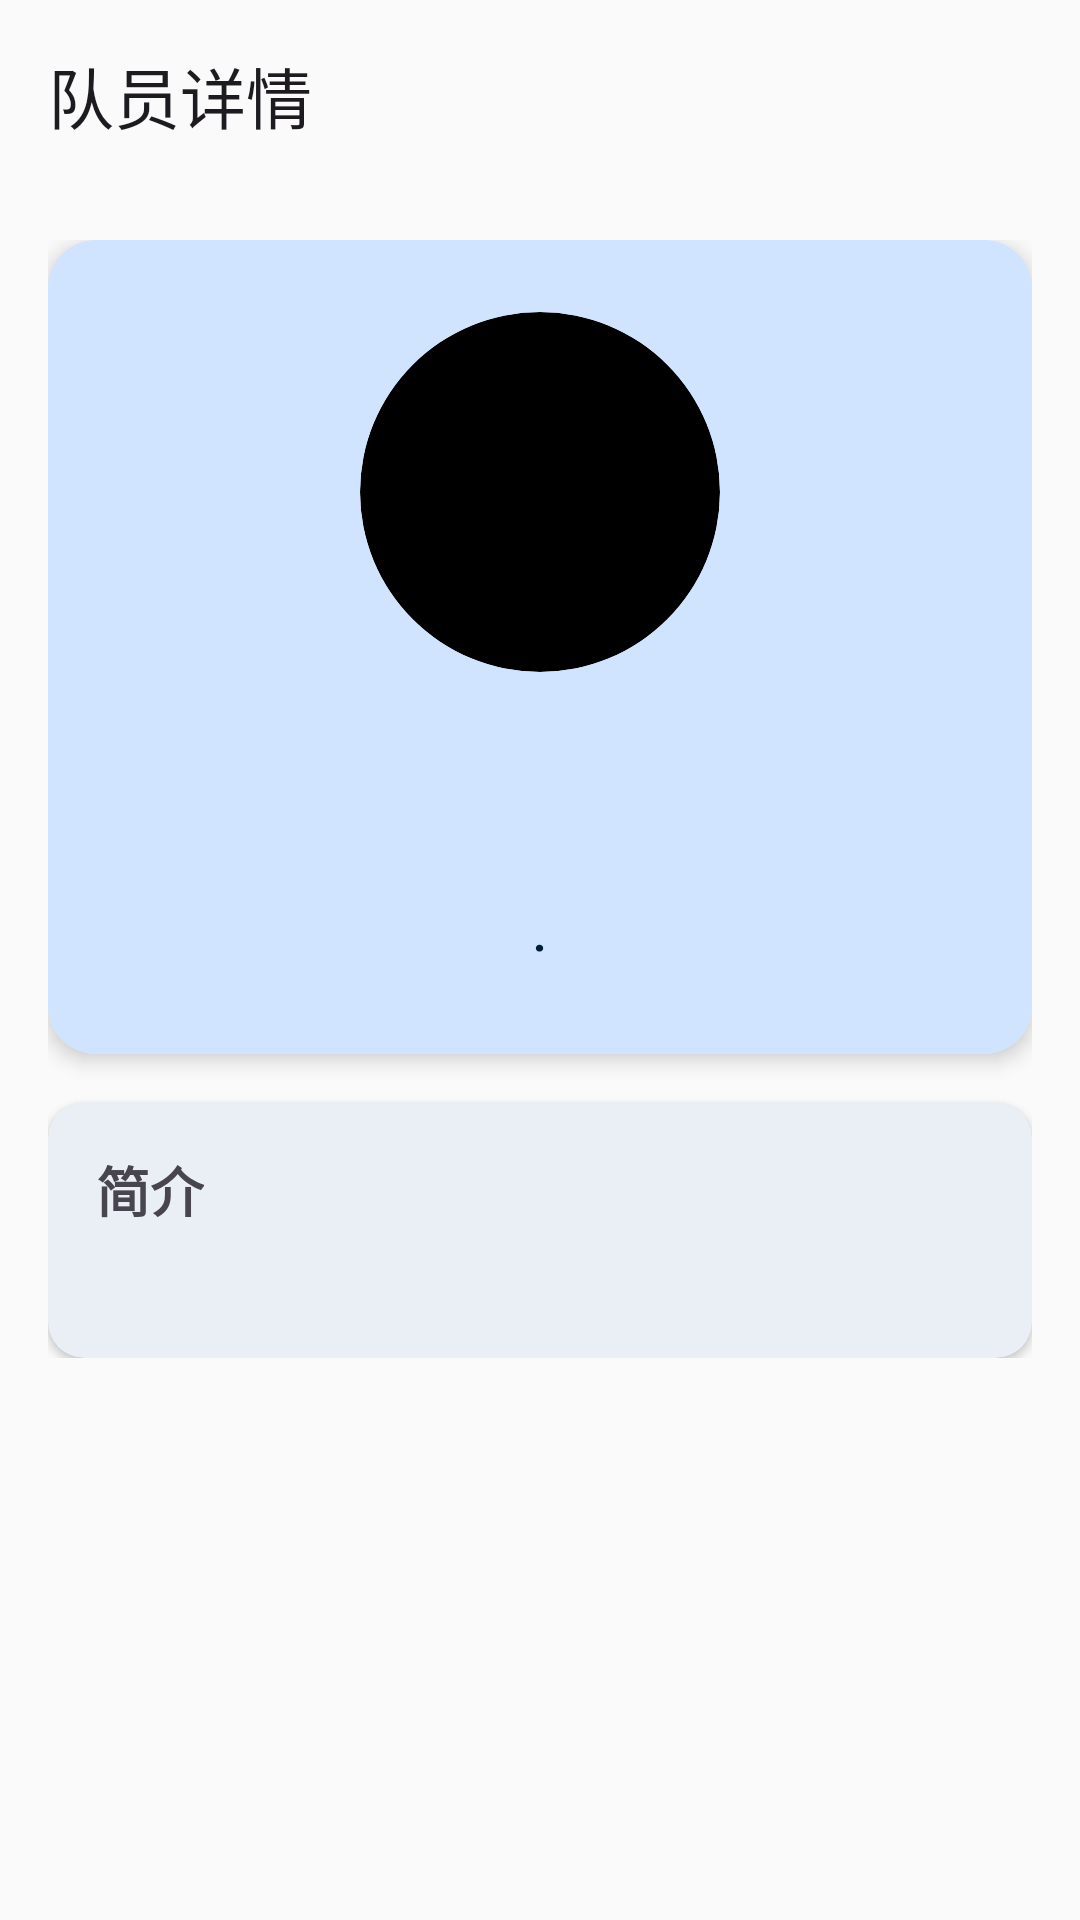

This screen was rendered from an Android layout file. Write that file and the resources it references.
<!-- AndroidManifest.xml: application theme Theme.T -->
<!-- res/layout/fragment_player_detail.xml -->
<?xml version="1.0" encoding="utf-8"?>
<LinearLayout xmlns:android="http://schemas.android.com/apk/res/android"
    xmlns:app="http://schemas.android.com/apk/res-auto"
    android:layout_width="match_parent"
    android:layout_height="match_parent"
    android:orientation="vertical">

    <com.google.android.material.appbar.MaterialToolbar
        android:id="@+id/toolbar"
        android:layout_width="match_parent"
        android:layout_height="?attr/actionBarSize"
        app:navigationIcon="@drawable/ic_arrow_back"
        app:title="队员详情" />

    <ScrollView
        android:layout_width="match_parent"
        android:layout_height="0dp"
        android:layout_weight="1">

        <LinearLayout
            android:layout_width="match_parent"
            android:layout_height="wrap_content"
            android:orientation="vertical"
            android:padding="16dp">

            
            <com.google.android.material.card.MaterialCardView
                android:layout_width="match_parent"
                android:layout_height="wrap_content"
                app:cardCornerRadius="16dp"
                app:cardElevation="4dp"
                app:strokeWidth="0dp">

                <LinearLayout
                    android:layout_width="match_parent"
                    android:layout_height="wrap_content"
                    android:gravity="center_horizontal"
                    android:orientation="vertical"
                    android:padding="24dp"
                    android:background="?attr/colorPrimaryContainer">

                    <ImageView
                        android:id="@+id/iv_avatar"
                        android:layout_width="120dp"
                        android:layout_height="120dp"
                        android:scaleType="centerCrop"
                        android:background="@drawable/bg_circle"
                        android:clipToOutline="true"
                        android:src="@drawable/ic_profile" />

                    <TextView
                        android:id="@+id/tv_player_name"
                        android:layout_width="wrap_content"
                        android:layout_height="wrap_content"
                        android:layout_marginTop="12dp"
                        android:textSize="22sp"
                        android:textStyle="bold"
                        android:textColor="?attr/colorOnPrimaryContainer" />

                    <TextView
                        android:id="@+id/tv_team_name"
                        android:layout_width="wrap_content"
                        android:layout_height="wrap_content"
                        android:layout_marginTop="4dp"
                        android:textSize="16sp"
                        android:textColor="?attr/colorOnPrimaryContainer" />

                    <LinearLayout
                        android:layout_width="match_parent"
                        android:layout_height="wrap_content"
                        android:layout_marginTop="12dp"
                        android:gravity="center"
                        android:orientation="horizontal">

                        <TextView
                            android:id="@+id/tv_number"
                            android:layout_width="wrap_content"
                            android:layout_height="wrap_content"
                            android:textSize="18sp"
                            android:textStyle="bold"
                            android:textColor="?attr/colorOnPrimaryContainer" />

                        <TextView
                            android:layout_width="wrap_content"
                            android:layout_height="wrap_content"
                            android:layout_marginStart="16dp"
                            android:text="·"
                            android:textSize="18sp"
                            android:textColor="?attr/colorOnPrimaryContainer" />

                        <TextView
                            android:id="@+id/tv_position"
                            android:layout_width="wrap_content"
                            android:layout_height="wrap_content"
                            android:layout_marginStart="16dp"
                            android:textSize="18sp"
                            android:textColor="?attr/colorOnPrimaryContainer" />

                    </LinearLayout>

                </LinearLayout>

            </com.google.android.material.card.MaterialCardView>

            
            <com.google.android.material.card.MaterialCardView
                android:layout_width="match_parent"
                android:layout_height="wrap_content"
                android:layout_marginTop="16dp"
                app:cardCornerRadius="12dp"
                app:cardElevation="2dp"
                app:strokeWidth="0dp">

                <LinearLayout
                    android:layout_width="match_parent"
                    android:layout_height="wrap_content"
                    android:orientation="vertical"
                    android:padding="16dp">

                    <TextView
                        android:layout_width="wrap_content"
                        android:layout_height="wrap_content"
                        android:text="简介"
                        android:textSize="18sp"
                        android:textStyle="bold" />

                    <TextView
                        android:id="@+id/tv_bio"
                        android:layout_width="match_parent"
                        android:layout_height="wrap_content"
                        android:layout_marginTop="8dp"
                        android:textSize="14sp" />

                </LinearLayout>

            </com.google.android.material.card.MaterialCardView>

        </LinearLayout>
    </ScrollView>
</LinearLayout>
<!-- resources referenced by this layout -->
<resources>
  <!-- drawable bg_circle (drawable) -->
  <?xml version="1.0" encoding="utf-8"?>
  <shape xmlns:android="http://schemas.android.com/apk/res/android"
      android:shape="oval">
      <solid android:color="@android:color/black" />
      <size android:width="56dp" android:height="56dp" />
  </shape>
  <style name="Theme.T" parent="Base.Theme.T" />
  <style name="Base.Theme.T" parent="Theme.Material3.DayNight.NoActionBar">
          
          <item name="colorPrimary">@color/blue_primary</item>
          <item name="colorOnPrimary">@color/on_blue_primary</item>
          <item name="colorPrimaryContainer">@color/blue_container</item>
          <item name="colorOnPrimaryContainer">@color/on_blue_container</item>
  
          
          <item name="colorSecondary">@color/green_accent</item>
          <item name="colorOnSecondary">@color/on_green_accent</item>
          <item name="colorSecondaryContainer">@color/green_container</item>
          <item name="colorOnSecondaryContainer">@color/on_green_container</item>
  
          
          <item name="colorError">@color/red_error</item>
          <item name="colorOnError">@color/on_red_error</item>
          <item name="colorErrorContainer">@color/red_error_container</item>
          <item name="colorOnErrorContainer">@color/on_red_error_container</item>
  
          
          <item name="android:colorBackground">@color/surface_light</item>
          <item name="colorSurface">@color/surface_light</item>
          <item name="colorOnSurface">@color/on_surface_light</item>
          <item name="colorSurfaceVariant">@color/surface_variant_light</item>
          <item name="colorOnSurfaceVariant">@color/on_surface_variant_light</item>
  
          
          <item name="colorOutline">@color/outline_light</item>
          <item name="colorOutlineVariant">@color/outline_variant_light</item>
  
          
          <item name="android:fontFamily">sans-serif-medium</item>
      </style>
  <color name="blue_primary">#FF1565C0</color>
  <color name="on_blue_primary">#FFFFFFFF</color>
  <color name="blue_container">#FFD1E4FF</color>
  <color name="on_blue_container">#FF001D36</color>
  <color name="green_accent">#FF43A047</color>
  <color name="on_green_accent">#FFFFFFFF</color>
  <color name="green_container">#FFC8E6C9</color>
  <color name="on_green_container">#FF002106</color>
  <color name="red_error">#FFBA1A1A</color>
  <color name="on_red_error">#FFFFFFFF</color>
  <color name="red_error_container">#FFFFDAD6</color>
  <color name="on_red_error_container">#FF410002</color>
  <color name="surface_light">#FFFAFAFA</color>
  <color name="on_surface_light">#FF1A1C1E</color>
  <color name="surface_variant_light">#FFDFE2EB</color>
  <color name="on_surface_variant_light">#FF42474E</color>
  <color name="outline_light">#FF73777F</color>
  <color name="outline_variant_light">#FFC3C7CF</color>
</resources>
